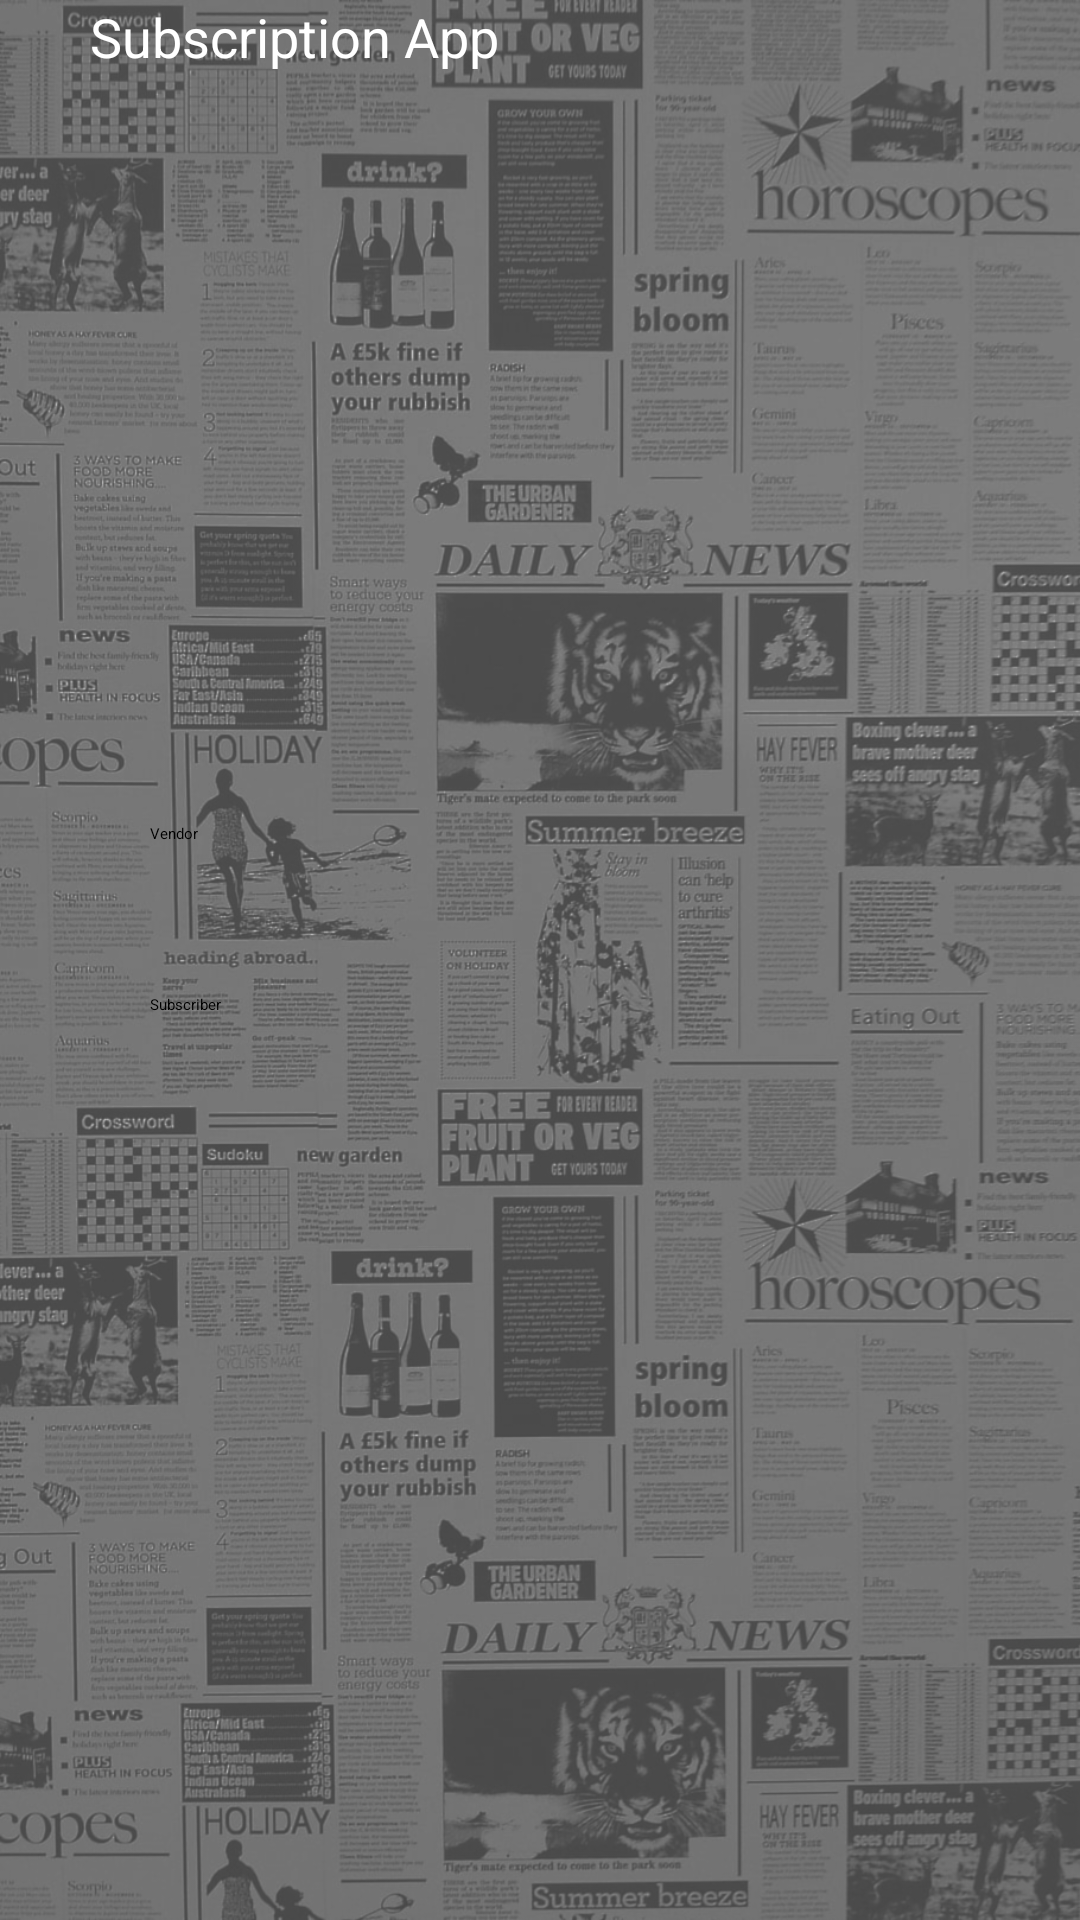

This screen was rendered from an Android layout file. Write that file and the resources it references.
<!-- AndroidManifest.xml: application theme Theme.Subscriptionapp -->
<!-- res/layout/activity_selectusertype.xml -->
<?xml version="1.0" encoding="utf-8"?>
<LinearLayout xmlns:android="http://schemas.android.com/apk/res/android"
    xmlns:app="http://schemas.android.com/apk/res-auto"
    xmlns:tools="http://schemas.android.com/tools"
    android:layout_width="match_parent"
    android:layout_height="match_parent"
    tools:context=".Selectusertype"
    android:background="@drawable/newspaper"
    android:orientation="vertical">


    <androidx.appcompat.widget.Toolbar
        android:id="@+id/toolbar"
        android:layout_width="match_parent"
        android:layout_height="wrap_content"
        android:contentInsetStart="0dp"
        android:contentInsetLeft="0dp"
        android:contentInsetRight="0dp"
        android:minHeight="?attr/actionBarSize"
        app:contentInsetLeft="10dp"
        app:contentInsetRight="10dp"
        app:contentInsetStart="10dp"
        app:contentInsetStartWithNavigation="0dp"
        tools:ignore="MissingConstraints">

        <TextView
            android:id="@+id/textView"
            android:layout_width="wrap_content"
            android:layout_height="wrap_content"
            android:contentInsetStart="0dp"
            android:contentInsetLeft="0dp"
            android:contentInsetRight="0dp"
            android:text="Subscription App"
            android:textColor="@color/white"
            android:textSize="18sp"
            app:contentInsetLeft="10dp"
            app:contentInsetRight="10dp"
            app:contentInsetStart="10dp"
            android:layout_marginStart="30dp"/>


    </androidx.appcompat.widget.Toolbar>

    <ScrollView
        android:layout_width="match_parent"
        android:layout_height="match_parent">


        <LinearLayout
            android:layout_width="match_parent"
            android:layout_height="match_parent"
            android:orientation="vertical">



            <Button
                android:id="@+id/vendor"
                android:layout_width="match_parent"
                android:layout_height="wrap_content"
                android:text="Vendor"
                android:layout_marginTop="250dp"
                android:layout_marginStart="50dp"
                android:layout_marginEnd="50dp"/>

            <Button
                android:id="@+id/subscriber"
                android:layout_width="match_parent"
                android:layout_height="wrap_content"
                android:text="Subscriber"
                android:layout_margin="50dp"/>



        </LinearLayout>


    </ScrollView>



</LinearLayout>
<!-- resources referenced by this layout -->
<resources>
  <color name="white">#FFFFFFFF</color>
  <!-- drawable newspaper: png bitmap (drawable-v24, 931466 bytes) -->
  <style name="Theme.Subscriptionapp" parent="Theme.MaterialComponents.Light.NoActionBar">
          
          <item name="colorPrimary">@color/maroon</item>
          <item name="colorPrimaryVariant">@color/maroon</item>
          <item name="colorOnPrimary">@color/white</item>
          
          <item name="colorSecondary">@color/teal_200</item>
          <item name="colorSecondaryVariant">@color/teal_700</item>
          <item name="colorOnSecondary">@color/white</item>
          
          <item name="android:statusBarColor" tools:targetApi="l">?attr/colorPrimaryVariant</item>
          
      </style>
  <color name="maroon">#800000</color>
  <color name="teal_200">#FF03DAC5</color>
  <color name="teal_700">#FF018786</color>
</resources>
